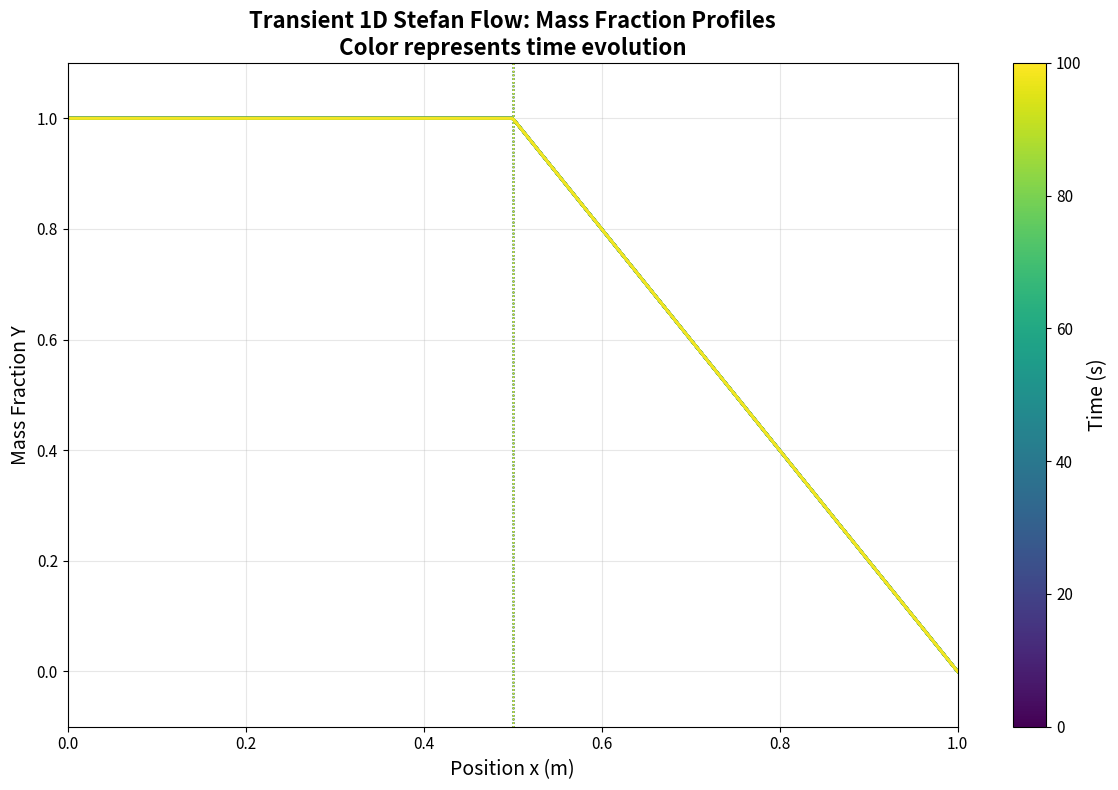
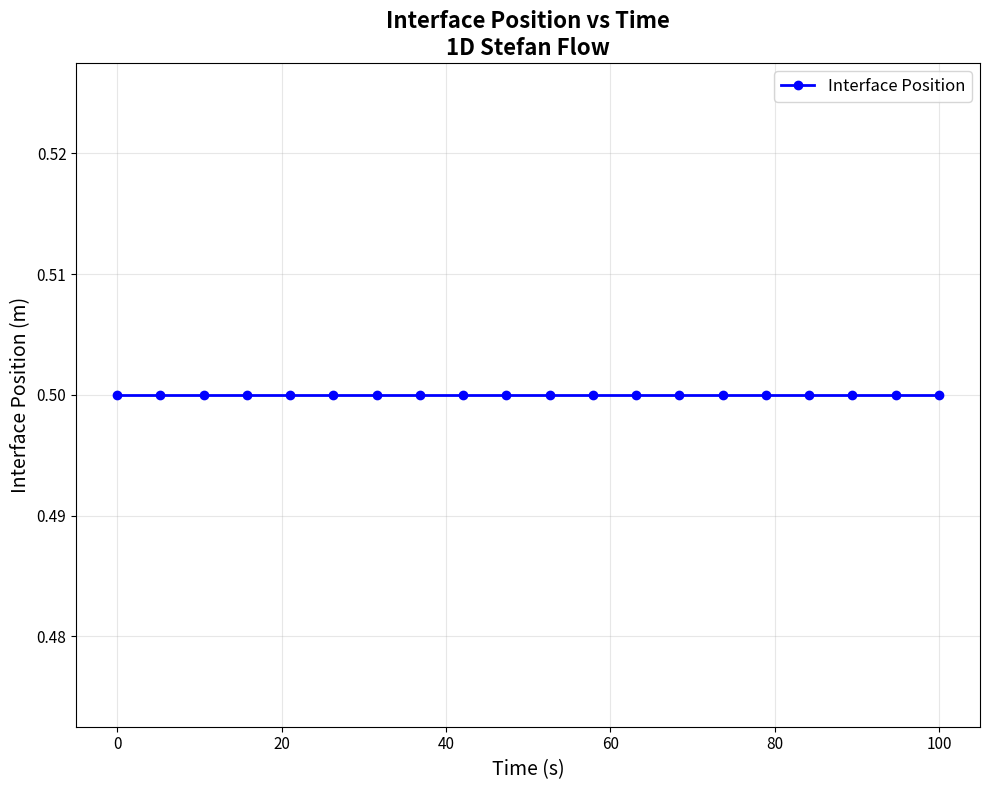
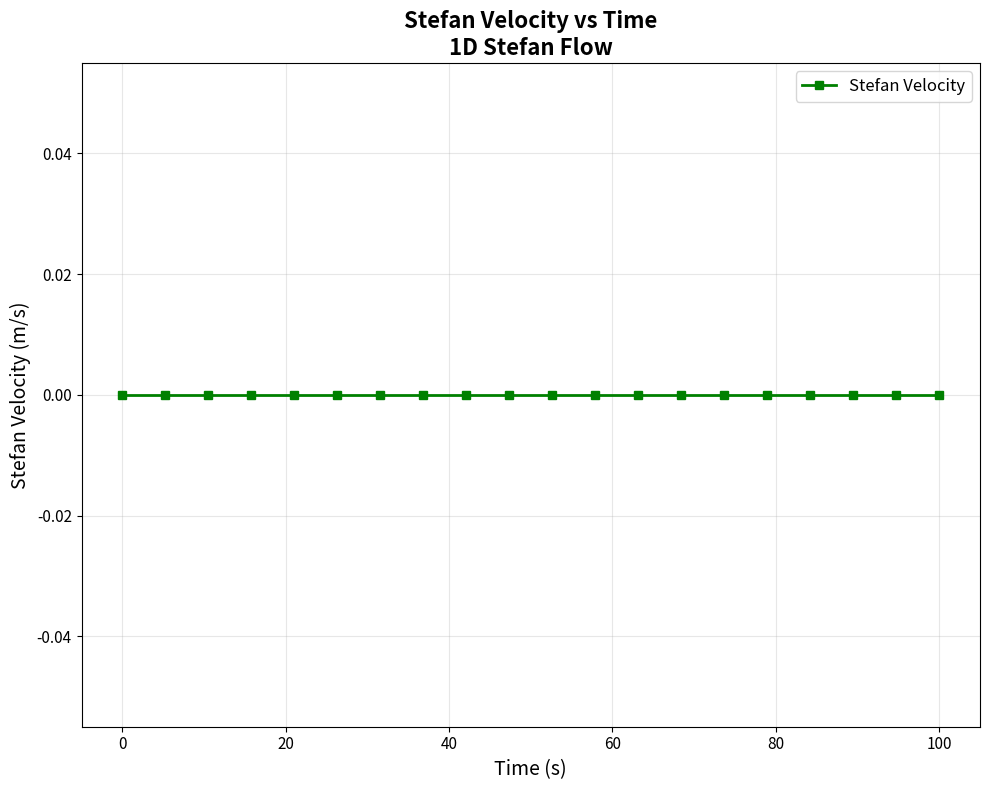
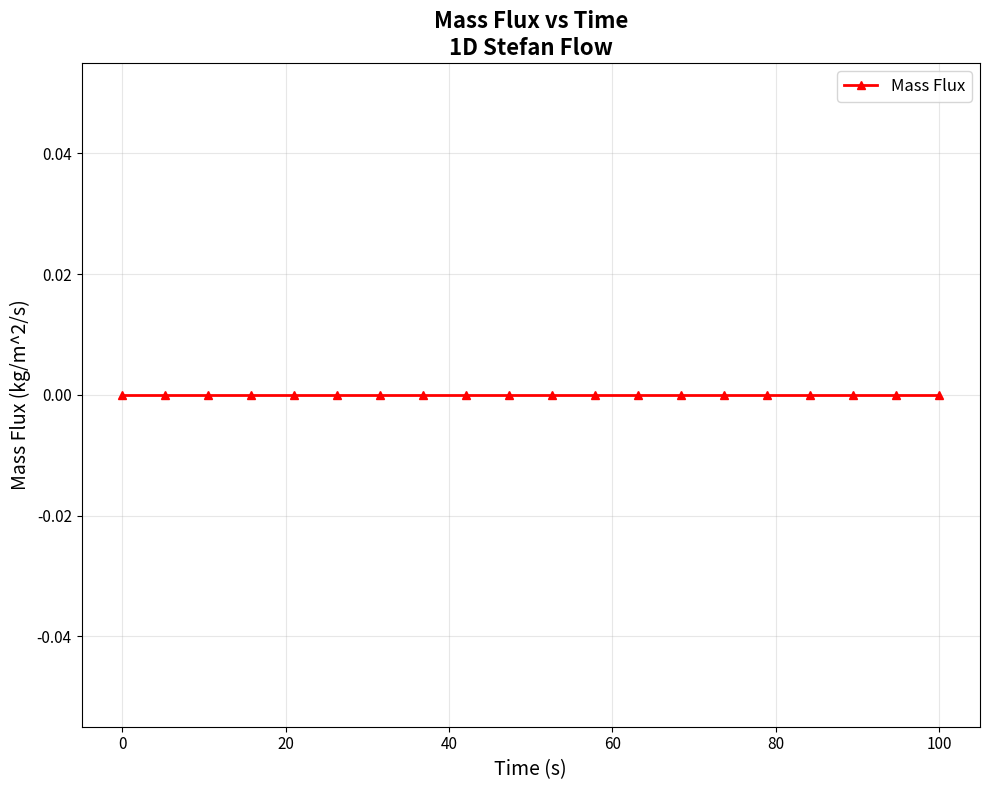
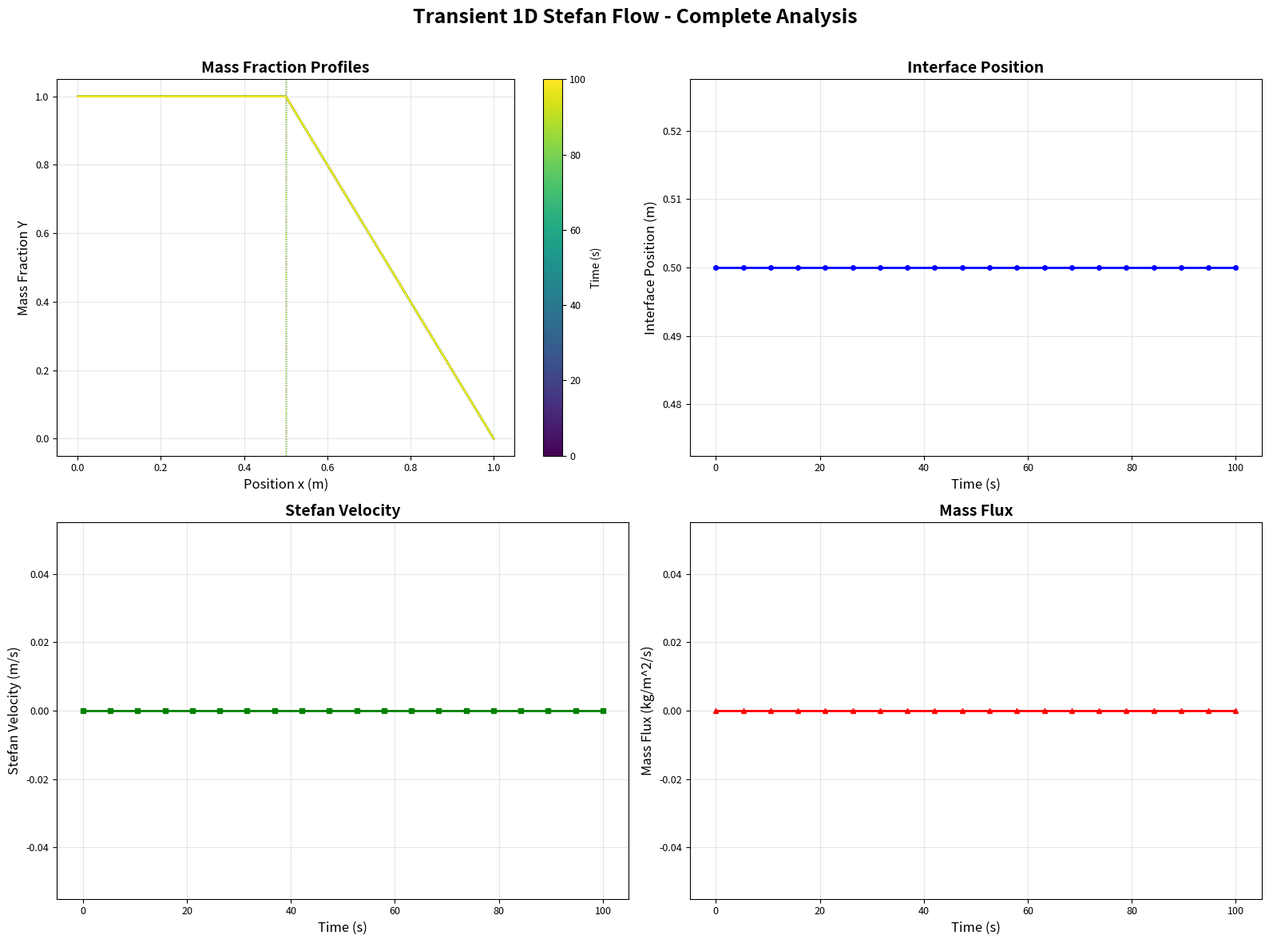

Reproduce these figures in Python, in order.
"""
===============================================================================
TRANSIENT 1D STEFAN FLOW - ANALYTICAL SOLUTION VISUALIZATION
===============================================================================

PURPOSE:
    Visualize the transient evolution of 1D Stefan flow mass fraction profiles.
    Plot mass fraction vs position with time represented by color.
    
FEATURES:
    - Time-marching analytical solution
    - Moving interface tracking
    - Mass fraction profiles at multiple time steps
    - Color-coded time evolution
    - Verification of Stefan flow functions
    
PHYSICS:
    Stefan flow for 1D planar evaporation with moving interface
    - Interface velocity: v_s = (D_v / delta) * ln[(1 - Y_inf) / (1 - Y_s)]
    - Mass flux: m_dot = rho * v_s
    - Mass fraction profile with Stefan flow correction
    
OUTPUTS:
    - Mass fraction profiles colored by time
    - Interface position vs time
    - Combined visualization

===============================================================================
"""

import numpy as np
import matplotlib.pyplot as plt
import matplotlib.cm as cm
from matplotlib.colors import Normalize
import os

# ============================================================================
# CONFIGURATION PARAMETERS
# ============================================================================

# Physical parameters (matching your input file)
density0 = 1.0                   # Gas density [kg/m^3]
density1 = 10.0                # Liquid density [kg/m^3]
D_v = 1.0e-4                     # Binary diffusion coefficient [m^2/s]
Y_surface = 1.00                 # Mass fraction at liquid surface
Y_infinity = 0.00                 # Mass fraction far from interface

# Domain properties
x_min = 0.0                      # Domain start [m]
x_max = 1.0                      # Domain end [m]
x_interface_initial = 0.5        # Initial interface position [m]

# Time parameters
t_start = 0.0                    # Start time [s]
t_end = 100.0                    # End time [s] - adjust as needed
n_timesteps = 20                 # Number of time snapshots

# Spatial discretization
n_points = 500                   # Number of spatial points

# Output settings
output_folder = './Stefan_Flow_Analytical_Test'
if not os.path.exists(output_folder):
    os.makedirs(output_folder)

# Plotting customization
FONT_SIZE_TITLE = 16
FONT_SIZE_LABEL = 14
FONT_SIZE_LEGEND = 12
FONT_SIZE_TICK = 11
LINE_WIDTH = 2.0

# ============================================================================
# ANALYTICAL SOLUTION FUNCTIONS (SAME AS OTHER SCRIPTS)
# ============================================================================

def stefan_velocity(D_v, delta, Y_s, Y_inf):
    """
    Calculate Stefan velocity at the interface
    v_s = (D_v / delta) * ln[(1 - Y_inf) / (1 - Y_s)]
    """
    if Y_s >= 1.0 or Y_inf >= 1.0 or delta < 1e-12:
        return 0.0
    return (D_v / delta) * np.log((1.0 - Y_inf) / (1.0 - Y_s))

def stefan_mass_flux(rho, D_v, delta, Y_s, Y_inf):
    """
    Calculate mass flux at the interface
    m_dot = rho * v_s = (rho * D_v / delta) * ln[(1 - Y_inf) / (1 - Y_s)]
    """
    v_s = stefan_velocity(D_v, delta, Y_s, Y_inf)
    return rho * v_s

def mass_fraction_profile(x, x_interface, D_v, Y_s, Y_inf, rho, L_domain):
    """
    Analytical mass fraction profile with Stefan flow
    Y(x) = Y_inf + (Y_s - Y_inf) * [exp(Pe*(x-x_i)/delta) - 1] / [exp(Pe) - 1]
    where delta = L - x_interface, Pe = v_s * delta / D_v
    """
    delta = L_domain - x_interface
    if delta < 1e-12:
        return np.full_like(x, Y_inf)
    
    v_s = stefan_velocity(D_v, delta, Y_s, Y_inf)
    Pe = v_s * delta / D_v
    
    # Normalized distance from interface
    xi = (x - x_interface) / delta
    
    # Mass fraction profile
    if abs(Pe) < 1e-6:
        # Linear profile for small Peclet number
        Y = Y_s + (Y_inf - Y_s) * xi
    else:
        Y = Y_inf + (Y_s - Y_inf) * (np.exp(Pe * xi) - 1.0) / (np.exp(Pe) - 1.0)
    
    # Apply only in gas region (x > x_interface)
    Y = np.where(x > x_interface, Y, Y_s)
    
    return Y

# ============================================================================
# TIME MARCHING SIMULATION
# ============================================================================

print("=" * 70)
print("TRANSIENT 1D STEFAN FLOW - ANALYTICAL SOLUTION")
print("=" * 70)

# Create spatial grid
x = np.linspace(x_min, x_max, n_points)
L_domain = x_max - x_min

# Time array
times = np.linspace(t_start, t_end, n_timesteps)
dt = times[1] - times[0] if len(times) > 1 else 1.0

# Storage arrays
interface_positions = []
mass_fraction_profiles = []
stefan_velocities_list = []
mass_fluxes_list = []

# Initial conditions
x_interface = x_interface_initial

print(f"\nSimulation Parameters:")
print(f"  Domain: [{x_min}, {x_max}] m")
print(f"  Initial interface: {x_interface_initial} m")
print(f"  Time range: [{t_start}, {t_end}] s")
print(f"  Number of timesteps: {n_timesteps}")
print(f"  Gas density: {density0} kg/m^3")
print(f"  Diffusion coefficient: {D_v} m^2/s")
print(f"  Y_surface: {Y_surface}")
print(f"  Y_infinity: {Y_infinity}")

print("\n" + "=" * 70)
print("COMPUTING TRANSIENT SOLUTION")
print("=" * 70)

for i, t in enumerate(times):
    # Calculate mass fraction profile at current interface position
    Y_profile = mass_fraction_profile(x, x_interface, D_v, Y_surface, Y_infinity, 
                                      density0, L_domain)
    
    # Calculate Stefan velocity and mass flux
    delta = L_domain - x_interface
    v_s = stefan_velocity(D_v, delta, Y_surface, Y_infinity)
    m_dot = stefan_mass_flux(density0, D_v, delta, Y_surface, Y_infinity)
    
    # Store results
    interface_positions.append(x_interface)
    mass_fraction_profiles.append(Y_profile)
    stefan_velocities_list.append(v_s)
    mass_fluxes_list.append(m_dot)
    
    # Update interface position for next timestep (explicit Euler)
    if i < len(times) - 1:
        x_interface = x_interface + v_s * dt
        
        # Check if interface reaches boundary
        if x_interface >= x_max - 0.01:
            print(f"  Warning: Interface approaching boundary at t = {t:.2f} s")
            # Truncate arrays
            times = times[:i+1]
            break
    
    if (i + 1) % 5 == 0 or i == 0 or i == len(times) - 1:
        print(f"  t = {t:.2f} s: x_int = {x_interface:.6f} m, v_s = {v_s:.6e} m/s, m_dot = {m_dot:.6e} kg/m^2/s")

interface_positions = np.array(interface_positions)
mass_fraction_profiles = np.array(mass_fraction_profiles)
stefan_velocities_list = np.array(stefan_velocities_list)
mass_fluxes_list = np.array(mass_fluxes_list)

print(f"\nSimulation complete!")
print(f"  Interface displacement: {interface_positions[-1] - interface_positions[0]:.6e} m")
print(f"  Average Stefan velocity: {np.mean(stefan_velocities_list):.6e} m/s")
print(f"  Average mass flux: {np.mean(mass_fluxes_list):.6e} kg/m^2/s")

# ============================================================================
# PLOT 1: MASS FRACTION PROFILES WITH TIME COLORBAR
# ============================================================================

print("\n" + "=" * 70)
print("CREATING PLOTS")
print("=" * 70)

fig1, ax1 = plt.subplots(figsize=(12, 8))

# Create colormap for time
cmap = cm.viridis
norm = Normalize(vmin=times[0], vmax=times[-1])
sm = cm.ScalarMappable(cmap=cmap, norm=norm)
sm.set_array([])

# Plot mass fraction profiles
for i, t in enumerate(times):
    color = cmap(norm(t))
    ax1.plot(x, mass_fraction_profiles[i], color=color, linewidth=LINE_WIDTH, 
             alpha=0.8, label=f't = {t:.2f} s' if i % 5 == 0 else '')
    
    # Mark interface position
    ax1.axvline(x=interface_positions[i], color=color, linestyle=':', 
                linewidth=1.0, alpha=0.5)

# Add colorbar
cbar = plt.colorbar(sm, ax=ax1, label='Time (s)')
cbar.ax.tick_params(labelsize=FONT_SIZE_TICK)
cbar.set_label('Time (s)', fontsize=FONT_SIZE_LABEL)

ax1.set_xlabel('Position x (m)', fontsize=FONT_SIZE_LABEL)
ax1.set_ylabel('Mass Fraction Y', fontsize=FONT_SIZE_LABEL)
ax1.set_title('Transient 1D Stefan Flow: Mass Fraction Profiles\nColor represents time evolution', 
              fontsize=FONT_SIZE_TITLE, fontweight='bold')
ax1.grid(True, alpha=0.3)
ax1.tick_params(labelsize=FONT_SIZE_TICK)
ax1.set_xlim([x_min, x_max])
ax1.set_ylim([Y_infinity - 0.1, Y_surface + 0.1])

plt.tight_layout()
plt.savefig(os.path.join(output_folder, '01_Mass_Fraction_Profiles_Transient.png'), dpi=300)
plt.savefig(os.path.join(output_folder, '01_Mass_Fraction_Profiles_Transient.eps'))
print("  Saved: 01_Mass_Fraction_Profiles_Transient.png/.eps")
plt.close()

# ============================================================================
# PLOT 2: INTERFACE POSITION VS TIME
# ============================================================================

fig2, ax2 = plt.subplots(figsize=(10, 8))
ax2.plot(times, interface_positions, 'b-', linewidth=LINE_WIDTH, 
         marker='o', markersize=6, label='Interface Position')

ax2.set_xlabel('Time (s)', fontsize=FONT_SIZE_LABEL)
ax2.set_ylabel('Interface Position (m)', fontsize=FONT_SIZE_LABEL)
ax2.set_title('Interface Position vs Time\n1D Stefan Flow', 
              fontsize=FONT_SIZE_TITLE, fontweight='bold')
ax2.legend(fontsize=FONT_SIZE_LEGEND, loc='best')
ax2.grid(True, alpha=0.3)
ax2.tick_params(labelsize=FONT_SIZE_TICK)
plt.tight_layout()

plt.savefig(os.path.join(output_folder, '02_Interface_Position_vs_Time.png'), dpi=300)
plt.savefig(os.path.join(output_folder, '02_Interface_Position_vs_Time.eps'))
print("  Saved: 02_Interface_Position_vs_Time.png/.eps")
plt.close()

# ============================================================================
# PLOT 3: STEFAN VELOCITY VS TIME
# ============================================================================

fig3, ax3 = plt.subplots(figsize=(10, 8))
ax3.plot(times, stefan_velocities_list, 'g-', linewidth=LINE_WIDTH, 
         marker='s', markersize=6, label='Stefan Velocity')

ax3.set_xlabel('Time (s)', fontsize=FONT_SIZE_LABEL)
ax3.set_ylabel('Stefan Velocity (m/s)', fontsize=FONT_SIZE_LABEL)
ax3.set_title('Stefan Velocity vs Time\n1D Stefan Flow', 
              fontsize=FONT_SIZE_TITLE, fontweight='bold')
ax3.legend(fontsize=FONT_SIZE_LEGEND, loc='best')
ax3.grid(True, alpha=0.3)
ax3.tick_params(labelsize=FONT_SIZE_TICK)
plt.tight_layout()

plt.savefig(os.path.join(output_folder, '03_Stefan_Velocity_vs_Time.png'), dpi=300)
plt.savefig(os.path.join(output_folder, '03_Stefan_Velocity_vs_Time.eps'))
print("  Saved: 03_Stefan_Velocity_vs_Time.png/.eps")
plt.close()

# ============================================================================
# PLOT 4: MASS FLUX VS TIME
# ============================================================================

fig4, ax4 = plt.subplots(figsize=(10, 8))
ax4.plot(times, mass_fluxes_list, 'r-', linewidth=LINE_WIDTH, 
         marker='^', markersize=6, label='Mass Flux')

ax4.set_xlabel('Time (s)', fontsize=FONT_SIZE_LABEL)
ax4.set_ylabel('Mass Flux (kg/m^2/s)', fontsize=FONT_SIZE_LABEL)
ax4.set_title('Mass Flux vs Time\n1D Stefan Flow', 
              fontsize=FONT_SIZE_TITLE, fontweight='bold')
ax4.legend(fontsize=FONT_SIZE_LEGEND, loc='best')
ax4.grid(True, alpha=0.3)
ax4.tick_params(labelsize=FONT_SIZE_TICK)
plt.tight_layout()

plt.savefig(os.path.join(output_folder, '04_Mass_Flux_vs_Time.png'), dpi=300)
plt.savefig(os.path.join(output_folder, '04_Mass_Flux_vs_Time.eps'))
print("  Saved: 04_Mass_Flux_vs_Time.png/.eps")
plt.close()

# ============================================================================
# PLOT 5: COMBINED VISUALIZATION (2x2 GRID)
# ============================================================================

fig5 = plt.figure(figsize=(16, 12))

# Subplot 1: Mass fraction profiles with colorbar
ax5a = plt.subplot(2, 2, 1)
for i, t in enumerate(times):
    color = cmap(norm(t))
    ax5a.plot(x, mass_fraction_profiles[i], color=color, linewidth=1.5, alpha=0.8)
    ax5a.axvline(x=interface_positions[i], color=color, linestyle=':', 
                 linewidth=0.8, alpha=0.5)
cbar1 = plt.colorbar(sm, ax=ax5a, label='Time (s)')
cbar1.ax.tick_params(labelsize=FONT_SIZE_TICK-2)
ax5a.set_xlabel('Position x (m)', fontsize=FONT_SIZE_LABEL-2)
ax5a.set_ylabel('Mass Fraction Y', fontsize=FONT_SIZE_LABEL-2)
ax5a.set_title('Mass Fraction Profiles', fontsize=FONT_SIZE_TITLE-2, fontweight='bold')
ax5a.grid(True, alpha=0.3)
ax5a.tick_params(labelsize=FONT_SIZE_TICK-2)

# Subplot 2: Interface position
ax5b = plt.subplot(2, 2, 2)
ax5b.plot(times, interface_positions, 'b-', linewidth=LINE_WIDTH, marker='o', markersize=4)
ax5b.set_xlabel('Time (s)', fontsize=FONT_SIZE_LABEL-2)
ax5b.set_ylabel('Interface Position (m)', fontsize=FONT_SIZE_LABEL-2)
ax5b.set_title('Interface Position', fontsize=FONT_SIZE_TITLE-2, fontweight='bold')
ax5b.grid(True, alpha=0.3)
ax5b.tick_params(labelsize=FONT_SIZE_TICK-2)

# Subplot 3: Stefan velocity
ax5c = plt.subplot(2, 2, 3)
ax5c.plot(times, stefan_velocities_list, 'g-', linewidth=LINE_WIDTH, marker='s', markersize=4)
ax5c.set_xlabel('Time (s)', fontsize=FONT_SIZE_LABEL-2)
ax5c.set_ylabel('Stefan Velocity (m/s)', fontsize=FONT_SIZE_LABEL-2)
ax5c.set_title('Stefan Velocity', fontsize=FONT_SIZE_TITLE-2, fontweight='bold')
ax5c.grid(True, alpha=0.3)
ax5c.tick_params(labelsize=FONT_SIZE_TICK-2)

# Subplot 4: Mass flux
ax5d = plt.subplot(2, 2, 4)
ax5d.plot(times, mass_fluxes_list, 'r-', linewidth=LINE_WIDTH, marker='^', markersize=4)
ax5d.set_xlabel('Time (s)', fontsize=FONT_SIZE_LABEL-2)
ax5d.set_ylabel('Mass Flux (kg/m^2/s)', fontsize=FONT_SIZE_LABEL-2)
ax5d.set_title('Mass Flux', fontsize=FONT_SIZE_TITLE-2, fontweight='bold')
ax5d.grid(True, alpha=0.3)
ax5d.tick_params(labelsize=FONT_SIZE_TICK-2)

fig5.suptitle('Transient 1D Stefan Flow - Complete Analysis', 
              fontsize=FONT_SIZE_TITLE + 2, fontweight='bold')
plt.tight_layout(rect=[0, 0, 1, 0.97])

plt.savefig(os.path.join(output_folder, '05_Combined_Analysis.png'), dpi=300)
plt.savefig(os.path.join(output_folder, '05_Combined_Analysis.eps'))
print("  Saved: 05_Combined_Analysis.png/.eps")
plt.close()

# ============================================================================
# SAVE DATA TO TEXT FILE
# ============================================================================

print("\n" + "=" * 70)
print("SAVING DATA TO TEXT FILE")
print("=" * 70)

data_file = os.path.join(output_folder, 'stefan_flow_analytical_data.txt')
header = "Time(s) Interface_Position(m) Stefan_Velocity(m/s) Mass_Flux(kg/m^2/s)"
data = np.column_stack((times, interface_positions, stefan_velocities_list, mass_fluxes_list))
np.savetxt(data_file, data, header=header, fmt='%.10e')
print(f"  Saved: stefan_flow_analytical_data.txt")

# ============================================================================
# SUMMARY
# ============================================================================

print("\n" + "=" * 70)
print("ANALYSIS COMPLETE")
print("=" * 70)
print(f"\nOutput directory: {output_folder}")
print(f"\nPhysical Parameters:")
print(f"  Gas density: {density0} kg/m^3")
print(f"  Liquid density: {density1} kg/m^3")
print(f"  Diffusion coefficient: {D_v} m^2/s")
print(f"  Y_surface: {Y_surface}")
print(f"  Y_infinity: {Y_infinity}")

print(f"\nResults:")
print(f"  Time range: {times[0]:.2f} - {times[-1]:.2f} s")
print(f"  Initial interface: {interface_positions[0]:.6f} m")
print(f"  Final interface: {interface_positions[-1]:.6f} m")
print(f"  Total displacement: {interface_positions[-1] - interface_positions[0]:.6e} m")
print(f"  Average Stefan velocity: {np.mean(stefan_velocities_list):.6e} m/s")
print(f"  Average mass flux: {np.mean(mass_fluxes_list):.6e} kg/m^2/s")

print(f"\nFiles generated:")
print(f"  - 01_Mass_Fraction_Profiles_Transient.png/.eps")
print(f"  - 02_Interface_Position_vs_Time.png/.eps")
print(f"  - 03_Stefan_Velocity_vs_Time.png/.eps")
print(f"  - 04_Mass_Flux_vs_Time.png/.eps")
print(f"  - 05_Combined_Analysis.png/.eps")
print(f"  - stefan_flow_analytical_data.txt")

print("\n" + "=" * 70)
print("VERIFICATION NOTES:")
print("=" * 70)
print("This script uses the SAME analytical functions as the post-processing script:")
print("  1. stefan_velocity(D_v, delta, Y_s, Y_inf)")
print("  2. stefan_mass_flux(rho, D_v, delta, Y_s, Y_inf)")
print("  3. mass_fraction_profile(x, x_interface, D_v, Y_s, Y_inf, rho, L_domain)")
print("\nYou can verify these functions are working correctly by:")
print("  - Checking that interface moves in positive x direction")
print("  - Verifying mass fraction is Y_s at interface, Y_inf at far-field")
print("  - Confirming Stefan velocity decreases as delta increases")
print("  - Ensuring mass flux matches m_dot = rho * v_s")
print("\n" + "=" * 70)
